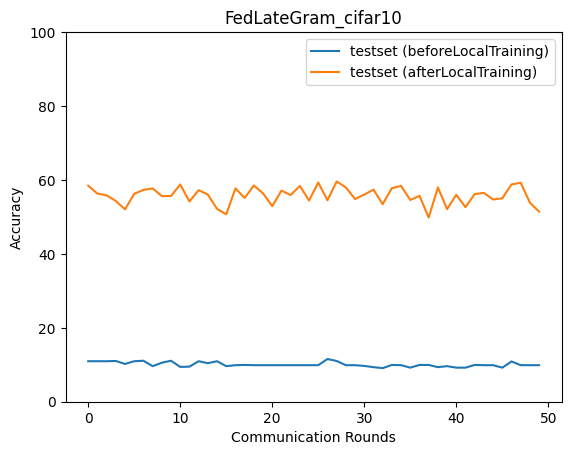

The data file committed next to this chart (first rows):
epoch, accuracy_test_before, macro_f1_test_before, macro_precision_test_before, macro_recall_test_before, accuracy_test_after, macro_f1_test_after, macro_precision_test_after, macro_recall_test_after
0, 10.96, 1.975, 1.096, 10.0, 58.45, 57.05, 57.88, 57.85
1, 10.96, 1.975, 1.096, 10.0, 56.31, 54.99, 56.53, 55.49
2, 10.96, 1.975, 1.096, 10.0, 55.85, 55.42, 56.98, 55.69
3, 11.02, 2.112, 2.767, 10.07, 54.31, 53.31, 55.33, 54.69
4, 10.22, 3.153, 1.91, 9.58, 52.04, 51.54, 54.16, 52.65
5, 10.96, 1.975, 1.096, 10.0, 56.25, 55.24, 57.49, 56.5
6, 11.09, 2.243, 6.098, 10.14, 57.31, 56.54, 58.88, 57.34
7, 9.619, 1.965, 1.833, 9.717, 57.72, 57.05, 59.8, 57.3
8, 10.55, 2.887, 1.891, 9.746, 55.64, 54.72, 57.56, 55.59
9, 11.09, 2.243, 7.764, 10.14, 55.64, 54.6, 56.72, 55.82
10, 9.419, 3.125, 1.893, 9.059, 58.78, 57.63, 59.61, 58.13
11, 9.486, 3.13, 1.891, 9.067, 54.18, 53.7, 57.25, 54.82
12, 10.96, 1.976, 1.096, 10.0, 57.25, 56.1, 57.93, 56.99
13, 10.42, 3.287, 2.052, 9.769, 56.05, 55.55, 58.51, 56.63
14, 10.96, 1.975, 1.096, 10.0, 52.17, 51.57, 54.67, 52.47
15, 9.619, 1.875, 1.298, 9.723, 50.7, 50.65, 53.73, 51.44
16, 9.886, 1.8, 0.9893, 10.0, 57.72, 57.15, 58.55, 57.54
17, 9.953, 1.923, 3.491, 10.06, 55.11, 55.19, 57.59, 55.32
18, 9.886, 1.799, 0.9886, 10.0, 58.52, 57.51, 58.69, 57.89
19, 9.886, 1.799, 0.9886, 10.0, 56.38, 56.34, 57.87, 56.39
20, 9.886, 1.799, 0.9886, 10.0, 52.91, 52.19, 57.41, 53.6
21, 9.886, 1.799, 0.9886, 10.0, 57.11, 56.61, 59.21, 57.01
22, 9.886, 1.799, 0.9886, 10.0, 55.91, 55.41, 57.78, 55.75
23, 9.886, 1.799, 0.9886, 10.0, 58.38, 57.61, 59.17, 58.38
24, 9.886, 1.799, 0.9886, 10.0, 54.44, 54.44, 56.69, 54.94
25, 9.886, 1.799, 0.9886, 10.0, 59.32, 58.31, 60.04, 59.04
26, 11.56, 3.449, 2.462, 10.7, 54.51, 54.71, 57.34, 54.81
27, 11.02, 2.111, 3.598, 10.07, 59.59, 58.55, 60.06, 59.1
28, 9.886, 1.913, 2.099, 9.993, 57.98, 57.91, 59.1, 58.09
29, 9.886, 1.914, 1.823, 9.993, 54.84, 55.01, 57.52, 55.33
30, 9.686, 1.978, 1.494, 9.784, 56.05, 55.58, 56.83, 55.92
31, 9.352, 2.393, 1.705, 9.394, 57.38, 56.2, 58.22, 56.9
32, 9.085, 2.539, 1.722, 9.084, 53.44, 53.03, 56.38, 53.83
33, 9.953, 1.922, 10.99, 10.06, 57.78, 56.59, 58.37, 57.31
34, 9.886, 1.799, 0.9886, 10.0, 58.38, 57.42, 58.86, 57.98
35, 9.218, 2.382, 1.607, 9.252, 54.58, 54.05, 57.03, 54.91
36, 9.953, 1.923, 3.491, 10.06, 55.71, 54.93, 57, 55.9
37, 9.953, 2.028, 3.21, 10.05, 49.83, 49, 53.16, 50.81
38, 9.352, 1.996, 1.394, 9.44, 57.98, 57.19, 58.61, 57.74
39, 9.619, 3.172, 1.929, 9.334, 52.1, 51.61, 54.98, 52.54
40, 9.218, 2.552, 1.699, 9.219, 55.98, 54.67, 58.21, 55.84
41, 9.218, 2.523, 1.689, 9.225, 52.64, 52.1, 55.69, 52.58
42, 9.953, 2.027, 2.529, 10.05, 56.18, 54.77, 58.32, 55.64
43, 9.886, 1.799, 0.9886, 10.0, 56.51, 55.35, 56.91, 56.25
44, 9.886, 1.799, 0.9886, 10.0, 54.71, 54.66, 56.88, 54.83
45, 9.218, 1.971, 1.404, 9.305, 55.04, 54.71, 58.38, 55.67
46, 10.89, 3.578, 2.184, 10.33, 58.78, 57.47, 59.65, 58.55
47, 9.886, 1.799, 0.9886, 10.0, 59.25, 57.44, 59.76, 58.65
48, 9.886, 1.799, 0.9886, 10.0, 53.84, 53.55, 57.81, 54.33
49, 9.886, 1.799, 0.9886, 10.0, 51.44, 50.56, 53.89, 52.28
